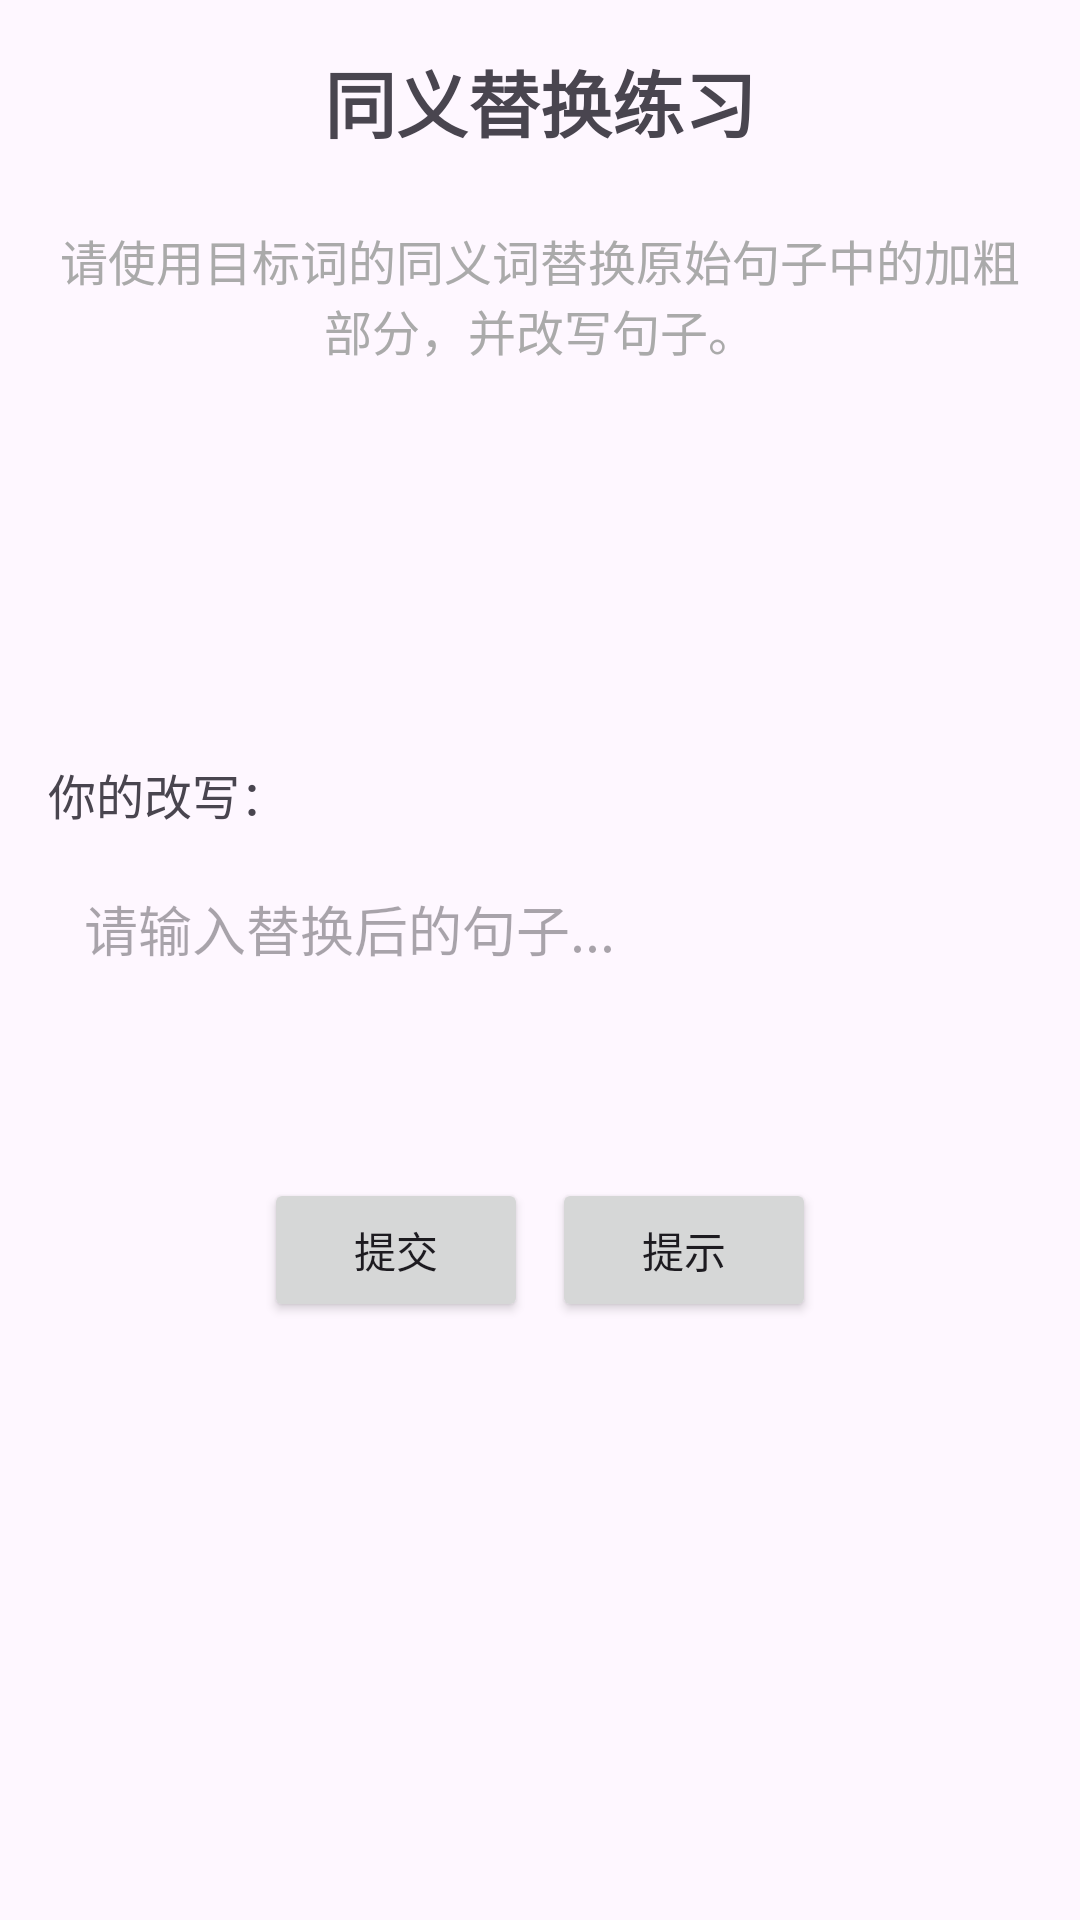

The Android layout XML behind this screen, and the referenced resources:
<!-- AndroidManifest.xml: application theme Theme.WordMemorizer -->
<!-- res/layout/activity_synonym_replacement.xml -->
<?xml version="1.0" encoding="utf-8"?>
<ScrollView xmlns:android="http://schemas.android.com/apk/res/android"
    xmlns:app="http://schemas.android.com/apk/res-auto"
    xmlns:tools="http://schemas.android.com/tools"
    android:layout_width="match_parent"
    android:layout_height="match_parent"
    android:padding="16dp"
    tools:context=".ui.SynonymReplacementActivity">

    <LinearLayout
        android:layout_width="match_parent"
        android:layout_height="wrap_content"
        android:orientation="vertical"
        android:gravity="center_horizontal">

        <TextView
            android:layout_width="wrap_content"
            android:layout_height="wrap_content"
            android:text="同义替换练习"
            android:textSize="24sp"
            android:textStyle="bold"
            android:layout_marginBottom="24dp" />

        <TextView
            android:layout_width="wrap_content"
            android:layout_height="wrap_content"
            android:text="请使用目标词的同义词替换原始句子中的加粗部分，并改写句子。"
            android:textSize="16sp"
            android:textColor="@android:color/darker_gray"
            android:layout_marginBottom="24dp"
            android:gravity="center" />

        <TextView
            android:id="@+id/textViewOriginalSentence"
            android:layout_width="match_parent"
            android:layout_height="wrap_content"
            android:textStyle="italic"
            android:textSize="18sp"
            android:padding="8dp"
            android:background="@drawable/rounded_border_background"
            android:layout_marginBottom="16dp"
            tools:text="原始句子: The **large** dog barked loudly." /> <TextView
            android:id="@+id/textViewTargetWord"
            android:layout_width="wrap_content"
            android:layout_height="wrap_content"
            android:textSize="20sp"
            android:textStyle="bold"
            android:textColor="@color/purple_500"
            android:layout_marginBottom="16dp"
            tools:text="目标词: huge" /> <TextView
            android:layout_width="match_parent"
            android:layout_height="wrap_content"
            android:text="你的改写："
            android:textSize="16sp"
            android:layout_marginTop="8dp"
            android:layout_marginBottom="8dp"/>

        <EditText
            android:id="@+id/editTextStudentSentence"
            android:layout_width="match_parent"
            android:layout_height="wrap_content"
            android:hint="请输入替换后的句子..."
            android:inputType="textMultiLine"
            android:minLines="3"
            android:maxLines="5"
            android:gravity="top|start"
            android:padding="12dp"
            android:background="@drawable/rounded_border_background"
            android:layout_marginBottom="16dp" />

        <LinearLayout
            android:layout_width="match_parent"
            android:layout_height="wrap_content"
            android:orientation="horizontal"
            android:gravity="center"
            android:layout_marginBottom="16dp">

            <Button
                android:id="@+id/buttonSubmit"
                android:layout_width="wrap_content"
                android:layout_height="wrap_content"
                android:text="提交"
                android:layout_marginEnd="8dp" />

            <Button
                android:id="@+id/buttonHint"
                android:layout_width="wrap_content"
                android:layout_height="wrap_content"
                android:text="提示" />
        </LinearLayout>

        <TextView
            android:id="@+id/textViewFeedback"
            android:layout_width="match_parent"
            android:layout_height="wrap_content"
            android:textSize="16sp"
            android:textStyle="italic"
            android:textColor="@android:color/black"
            android:padding="8dp"
            android:layout_marginBottom="16dp"
            android:gravity="center_horizontal"
            tools:text="反馈：答案正确！" /> <TextView
            android:id="@+id/textViewCorrectAnswer"
            android:layout_width="match_parent"
            android:layout_height="wrap_content"
            android:textSize="16sp"
            android:textColor="@color/design_default_color_primary"
            android:padding="8dp"
            android:visibility="gone"
            android:layout_marginBottom="16dp"
            tools:text="正确答案示例：The forest has abundant animals."/>

        <Button
            android:id="@+id/buttonNextWord"
            android:layout_width="wrap_content"
            android:layout_height="wrap_content"
            android:text="下一个单词"
            android:visibility="gone" />

    </LinearLayout>
</ScrollView>
<!-- resources referenced by this layout -->
<resources>
  <color name="purple_500">#FF6200EE</color>
  <style name="Theme.WordMemorizer" parent="Theme.Material3.DayNight.NoActionBar">
      </style>
</resources>
